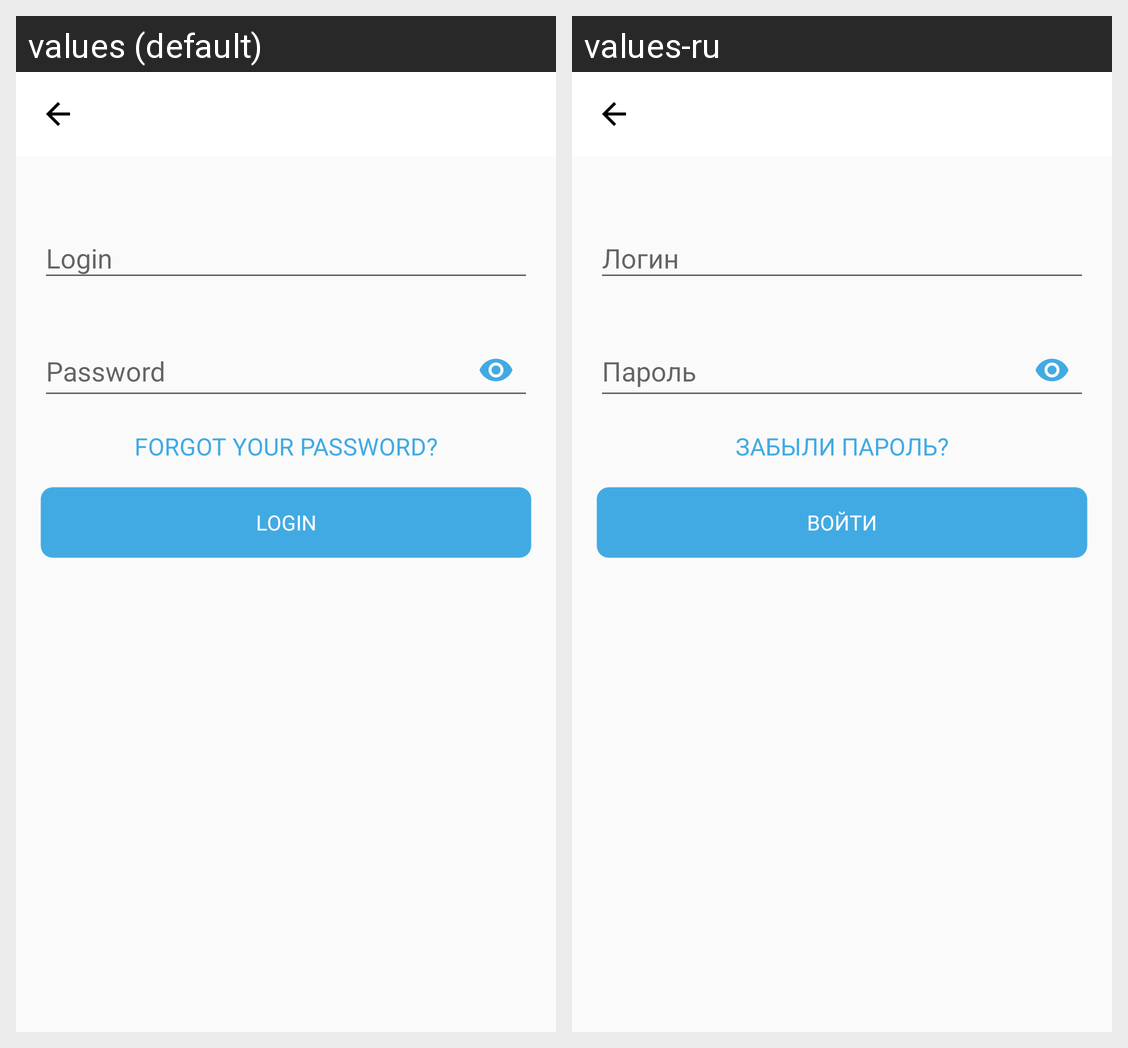

For this localized Android screen grid, give each drawn string resource with its value in every locale shown.
Android screen res/layout/fragment_login.xml rendered under 2 locales, left to right: values (default), values-ru. Device: Nexus 5 (rendered at 1080×1920; each locale shown at half size, 540×960, under a caption strip naming it); theme AppTheme.
Strings drawn on this screen, with the default value and each locale's value (text and hints the layout hard-codes, and strings that could not be matched under every locale, appear in the picture but are not listed):

login_text
  values: Login
  values-ru: Логин

password_text
  values: Password
  values-ru: Пароль

forgot_password_text
  values: Forgot your password?
  values-ru: Забыли пароль?

login
  values: Login
  values-ru: Войти
